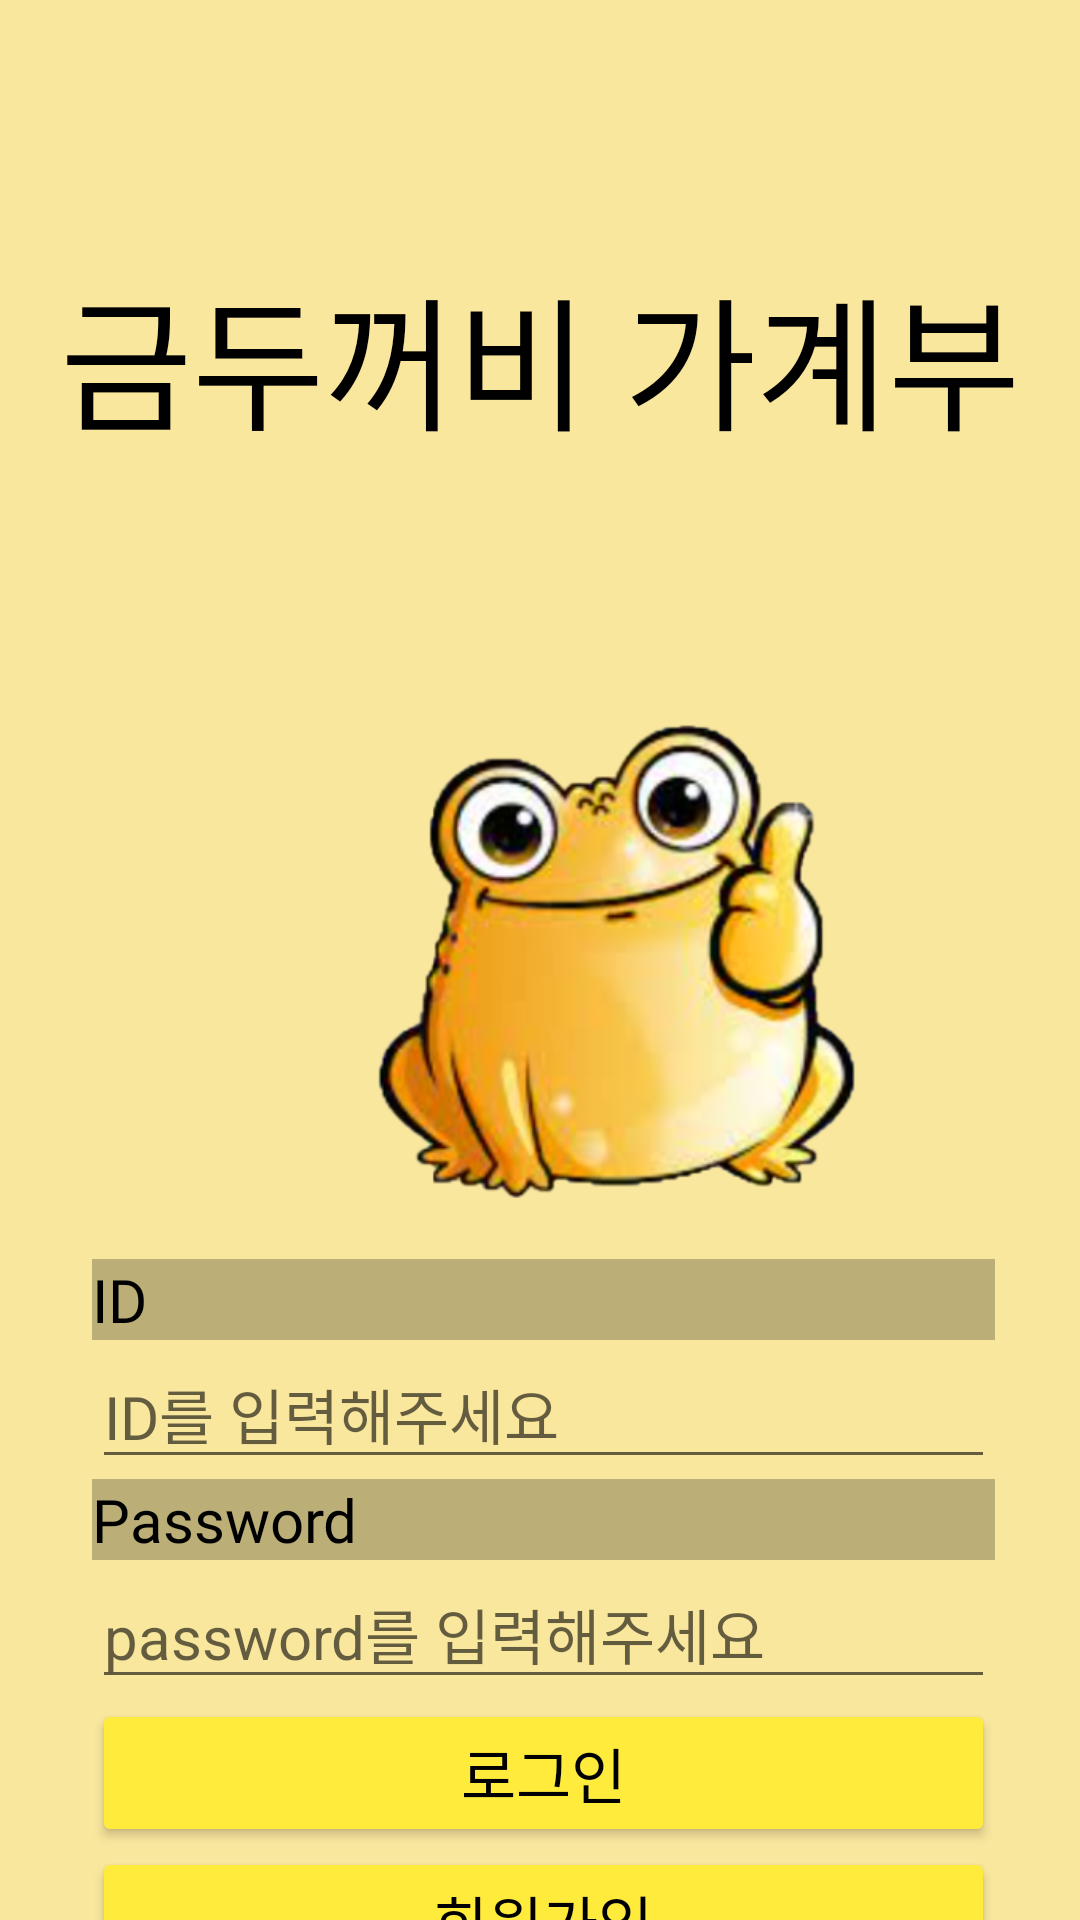

Android layout source for this screen:
<!-- AndroidManifest.xml: application theme AppTheme -->
<!-- res/layout/activity_log_in.xml -->
<?xml version="1.0" encoding="utf-8"?>
<androidx.constraintlayout.widget.ConstraintLayout xmlns:android="http://schemas.android.com/apk/res/android"
    xmlns:app="http://schemas.android.com/apk/res-auto"
    xmlns:tools="http://schemas.android.com/tools"
    android:layout_width="match_parent"
    android:layout_height="match_parent"
    android:background="@color/lightyellow"
    tools:context=".LogInActivity">

    <ImageView
        android:id="@+id/imageView2"
        android:layout_width="202dp"
        android:layout_height="284dp"
        android:layout_marginStart="104dp"
        android:layout_marginTop="24dp"
        android:layout_marginEnd="105dp"
        app:layout_constraintEnd_toEndOf="parent"
        app:layout_constraintHorizontal_bias="0.0"
        app:layout_constraintStart_toStartOf="parent"
        app:layout_constraintTop_toBottomOf="@+id/TextViewAppName"
        app:srcCompat="@drawable/toad3" />

    <TextView
        android:id="@+id/TextViewAppName"
        android:layout_width="wrap_content"
        android:layout_height="wrap_content"
        android:layout_marginStart="64dp"
        android:layout_marginTop="84dp"
        android:layout_marginEnd="64dp"
        android:fontFamily="@font/bmjua"
        android:text="금두꺼비 가계부"
        android:textColor="@color/black"
        android:textSize="48sp"
        app:layout_constraintEnd_toEndOf="parent"
        app:layout_constraintStart_toStartOf="parent"
        app:layout_constraintTop_toTopOf="parent" />

    <LinearLayout
        android:layout_width="301dp"
        android:layout_height="236dp"
        android:layout_marginStart="54dp"
        android:layout_marginTop="16dp"
        android:layout_marginEnd="52dp"
        android:layout_marginBottom="43dp"
        android:orientation="vertical"
        app:layout_constraintBottom_toBottomOf="parent"
        app:layout_constraintEnd_toEndOf="parent"
        app:layout_constraintStart_toStartOf="parent"
        app:layout_constraintTop_toBottomOf="@+id/imageView2">

        <TextView
            android:id="@+id/textView5"
            android:layout_width="match_parent"
            android:layout_height="wrap_content"
            android:background="#60535035"
            android:fontFamily="@font/bmjua"
            android:maxLength="8"
            android:text="ID"
            android:textColor="@color/black"
            android:textSize="20sp" />

        <EditText
            android:id="@+id/editTextID"
            android:layout_width="match_parent"
            android:layout_height="wrap_content"
            android:ems="10"
            android:selectAllOnFocus="true"
            android:fontFamily="@font/bmjua"
            android:hint="ID를 입력해주세요"
            android:inputType="text"
            android:textColor="@color/black"
            android:textSize="20sp" />

        <TextView
            android:id="@+id/textView6"
            android:layout_width="match_parent"
            android:layout_height="wrap_content"
            android:background="#60535035"
            android:fontFamily="@font/bmjua"
            android:text="Password"
            android:textColor="@color/black"
            android:textSize="20sp" />

        <EditText
            android:id="@+id/editTextPasword"
            android:layout_width="match_parent"
            android:layout_height="wrap_content"
            android:selectAllOnFocus="true"
            android:ems="10"
            android:hint="password를 입력해주세요"
            android:inputType="textPassword"
            android:maxLength="8"
            android:textColor="@color/black"
            android:textSize="20sp" />

        <Button
            android:id="@+id/buttonLogin"
            android:layout_width="match_parent"
            android:layout_height="wrap_content"
            android:backgroundTint="#FFEB3B"
            android:fontFamily="@font/bmjua"
            android:text="로그인"
            android:textColor="@color/black"
            android:textSize="20sp" />

        <Button
            android:id="@+id/buttonJoin"
            android:layout_width="match_parent"
            android:layout_height="wrap_content"
            android:backgroundTint="#FFEB3B"
            android:fontFamily="@font/bmjua"
            android:text="회원가입"
            android:textColor="@color/black"
            android:textSize="20sp" />
    </LinearLayout>

</androidx.constraintlayout.widget.ConstraintLayout>
<!-- resources referenced by this layout -->
<resources>
  <color name="black">#FF000000</color>
  <color name="lightyellow">#FAE79E</color>
  <!-- drawable toad3: png bitmap (drawable, 138724 bytes) -->
  <style name="AppTheme" parent="Theme.AppCompat.Light.DarkActionBar">
          <item name="windowActionBar">false</item>
          <item name="windowNoTitle">true</item>
          <item name="android:windowContentOverlay">@null</item>
          <item name="android:windowIsTranslucent">true</item>
      </style>
</resources>
